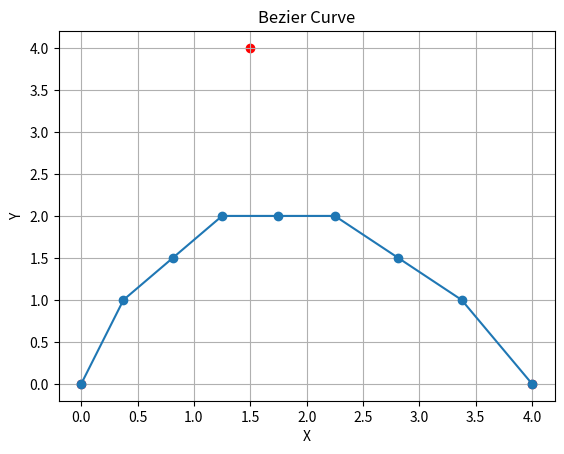

Reproduce this figure in Python.
import numpy as np
import matplotlib.pyplot as plt

def bezier_quadratic(P0, P1, P2, iterations):
    if iterations == 0:
        return [P0, P1, P2]
    
    # Menemukan titik kontrol tengah
    Q0 = (P0 + P1) / 2
    Q1 = (P1 + P2) / 2
    R = (Q0 + Q1) / 2
    
    # Rekursi pada submasalah
    left_points = bezier_quadratic(P0, Q0, R, iterations - 1)
    right_points = bezier_quadratic(R, Q1, P2, iterations - 1)
    
    # Menggabungkan hasil dari kedua submasalah
    return left_points[:-1] + right_points

def plot_bezier_curve(P0, P1, P2, iterations):
    # Menghasilkan kurva Bezier kuadratik
    points = bezier_quadratic(P0, P1, P2, iterations)
    
    # Memisahkan koordinat x dan y
    x = [point[0] for point in points]
    y = [point[1] for point in points]
    
    # Plot kurva Bezier
    plt.plot(x, y, marker='o', linestyle='-')
    
    # Plot titik kontrol
    plt.scatter([P0[0], P1[0], P2[0]], [P0[1], P1[1], P2[1]], color='red')
    
    # Menambahkan label
    plt.title('Bezier Curve')
    plt.xlabel('X')
    plt.ylabel('Y')
    
    # Menampilkan plot
    plt.grid(True)
    plt.show()

# Contoh penggunaan
P0 = np.array([0, 0])
P1 = np.array([1.5, 4])
P2 = np.array([4, 0])
iterations = 2

plot_bezier_curve(P0, P1, P2, iterations)
